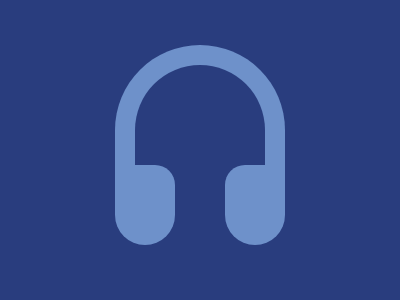

Write the HTML and CSS that draws this image.

<p x><p y><p z>
<style>
  * {
    background: #293D7E;
  }
  
  p[x] {
    width: 130px;
    height: 160px;
    margin: 45 107;
    border-radius: 90px;
    border-top: 20px solid #6E91CA;
    border-left: 20px solid #6E91CA;
    border-right: 20px solid #6E91CA;
    border-bottom: 25px solid transparent;
  }
  
  p[y], p[z] {
    width: 60px;
    height: 80px;
    background: #6E91CA;
  }
  
  p[y] {
    margin: -130 107;
    border-radius: 0 20px 30px 30px;
  }
  
  p[z] {
    margin: 50 217;
    border-radius: 20px 0 30px 30px;
  }
</style>
